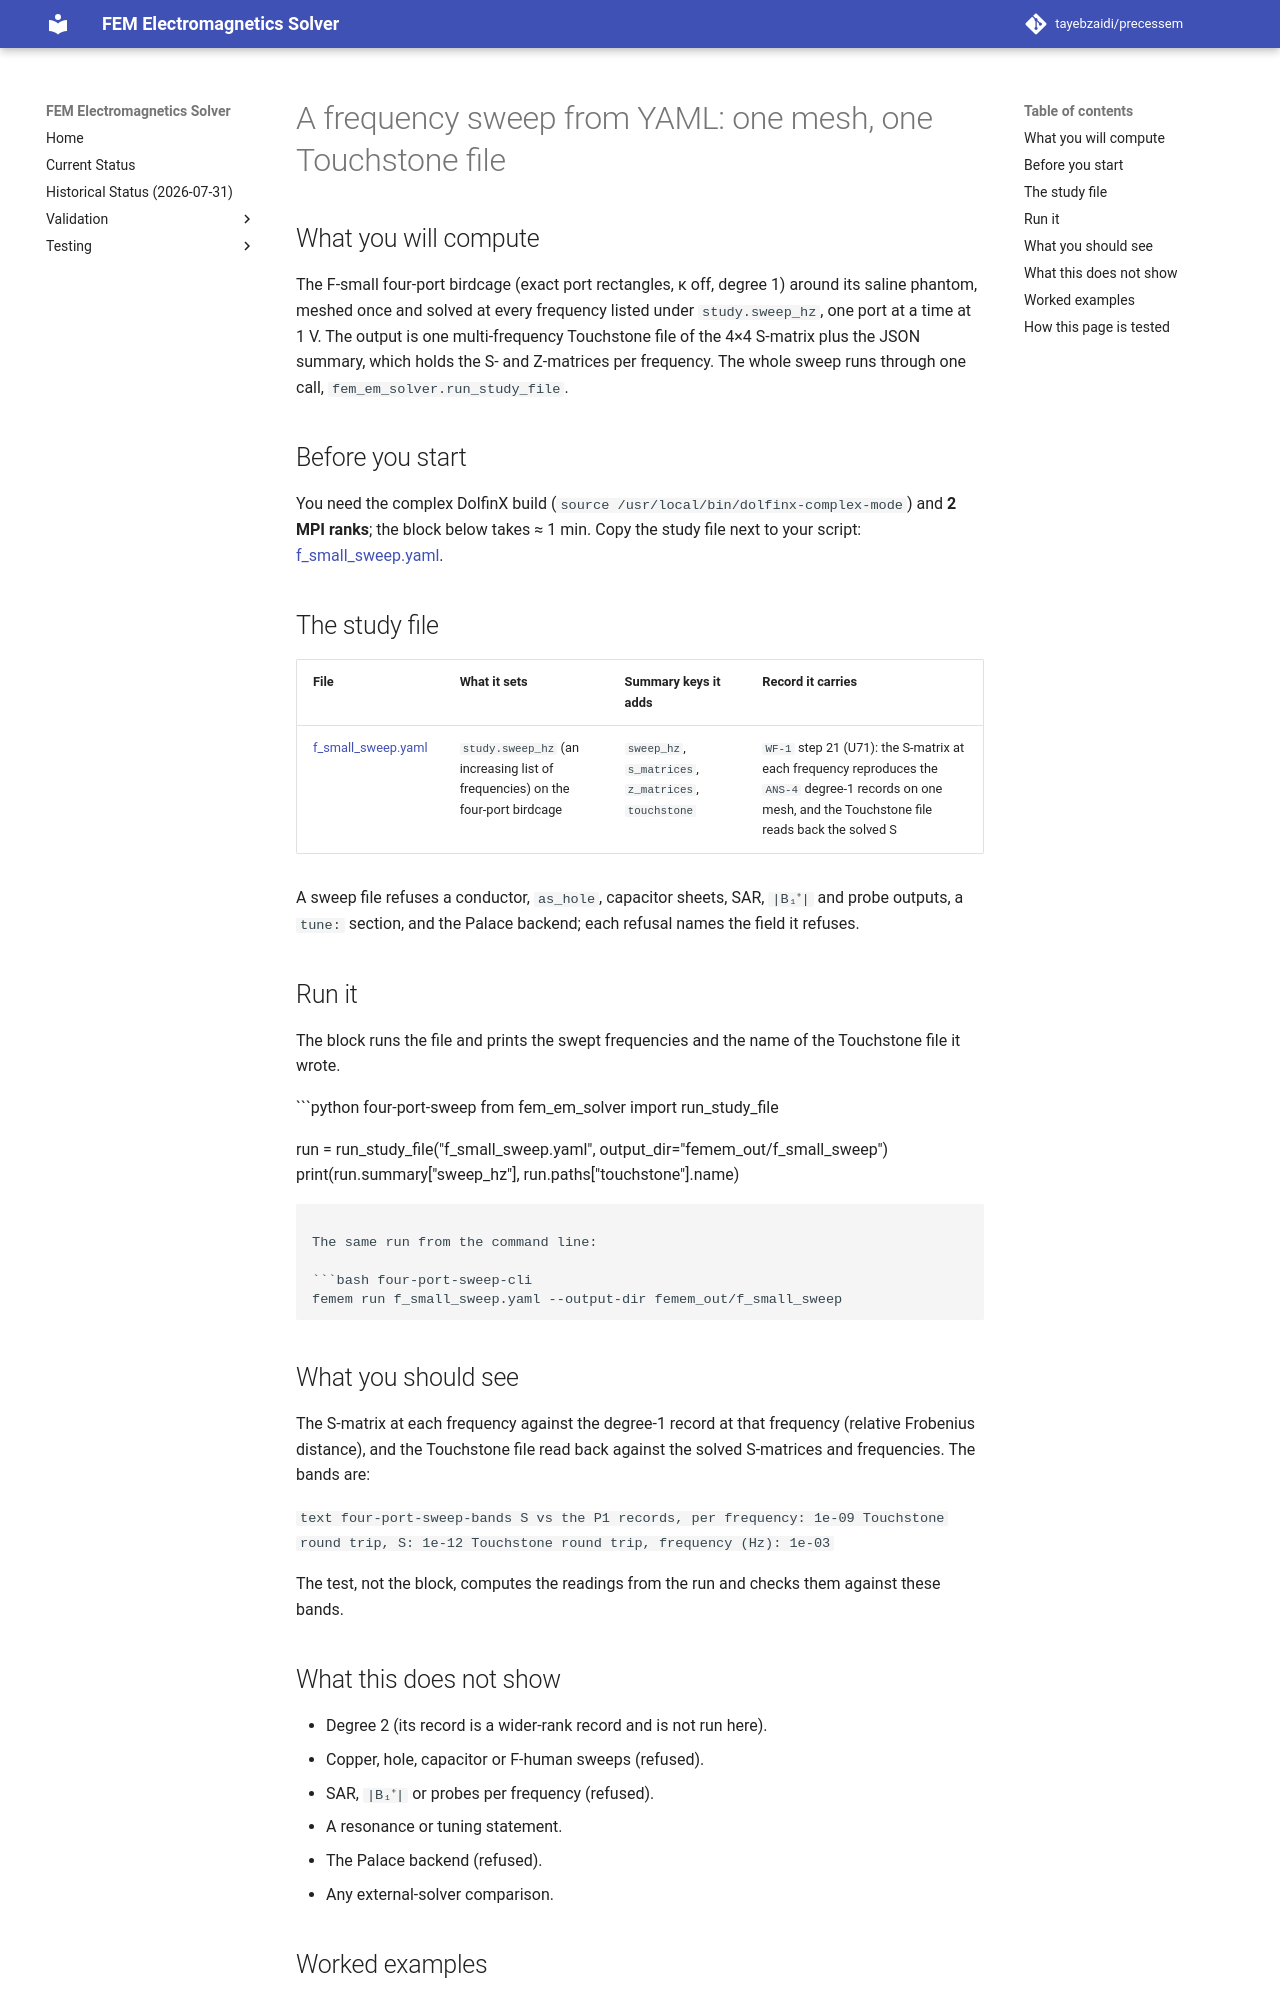

repository: tayebzaidi/precessem · page: guide/sweep_from_yaml/index.html · generator: mkdocs

# A frequency sweep from YAML: one mesh, one Touchstone file

## What you will compute

The F-small four-port birdcage (exact port rectangles, κ off, degree 1)
around its saline phantom, meshed once and solved at every frequency listed
under `study.sweep_hz`, one port at a time at 1 V. The output is one
multi-frequency Touchstone file of the 4×4 S-matrix plus the JSON summary,
which holds the S- and Z-matrices per frequency. The whole sweep runs through
one call, `fem_em_solver.run_study_file`.

## Before you start

You need the complex DolfinX build (`source /usr/local/bin/dolfinx-complex-mode`)
and **2 MPI ranks**; the block below takes ≈ 1 min. Copy the study file
next to your script:
[f_small_sweep.yaml](../../tests/package/wf1/f_small_sweep.yaml).

## The study file

| File | What it sets | Summary keys it adds | Record it carries |
| --- | --- | --- | --- |
| [f_small_sweep.yaml](../../tests/package/wf1/f_small_sweep.yaml) | `study.sweep_hz` (an increasing list of frequencies) on the four-port birdcage | `sweep_hz`, `s_matrices`, `z_matrices`, `touchstone` | `WF-1` step 21 (U71): the S-matrix at each frequency reproduces the `ANS-4` degree-1 records on one mesh, and the Touchstone file reads back the solved S |

A sweep file refuses a conductor, `as_hole`, capacitor sheets, SAR,
`|B₁⁺|` and probe outputs, a `tune:` section, and the Palace backend; each
refusal names the field it refuses.

## Run it

The block runs the file and prints the swept frequencies and the name of the
Touchstone file it wrote.

```python four-port-sweep
from fem_em_solver import run_study_file

run = run_study_file("f_small_sweep.yaml", output_dir="femem_out/f_small_sweep")
print(run.summary["sweep_hz"], run.paths["touchstone"].name)
```

The same run from the command line:

```bash four-port-sweep-cli
femem run f_small_sweep.yaml --output-dir femem_out/f_small_sweep
```

## What you should see

The S-matrix at each frequency against the degree-1 record at that frequency
(relative Frobenius distance), and the Touchstone file read back against the
solved S-matrices and frequencies. The bands are:

```text four-port-sweep-bands
S vs the P1 records, per frequency: 1e-09
Touchstone round trip, S: 1e-12
Touchstone round trip, frequency (Hz): 1e-03
```

The test, not the block, computes the readings from the run and checks them
against these bands.

## What this does not show

- Degree 2 (its record is a wider-rank record and is not run here).
- Copper, hole, capacitor or F-human sweeps (refused).
- SAR, `|B₁⁺|` or probes per frequency (refused).
- A resonance or tuning statement.
- The Palace backend (refused).
- Any external-solver comparison.
